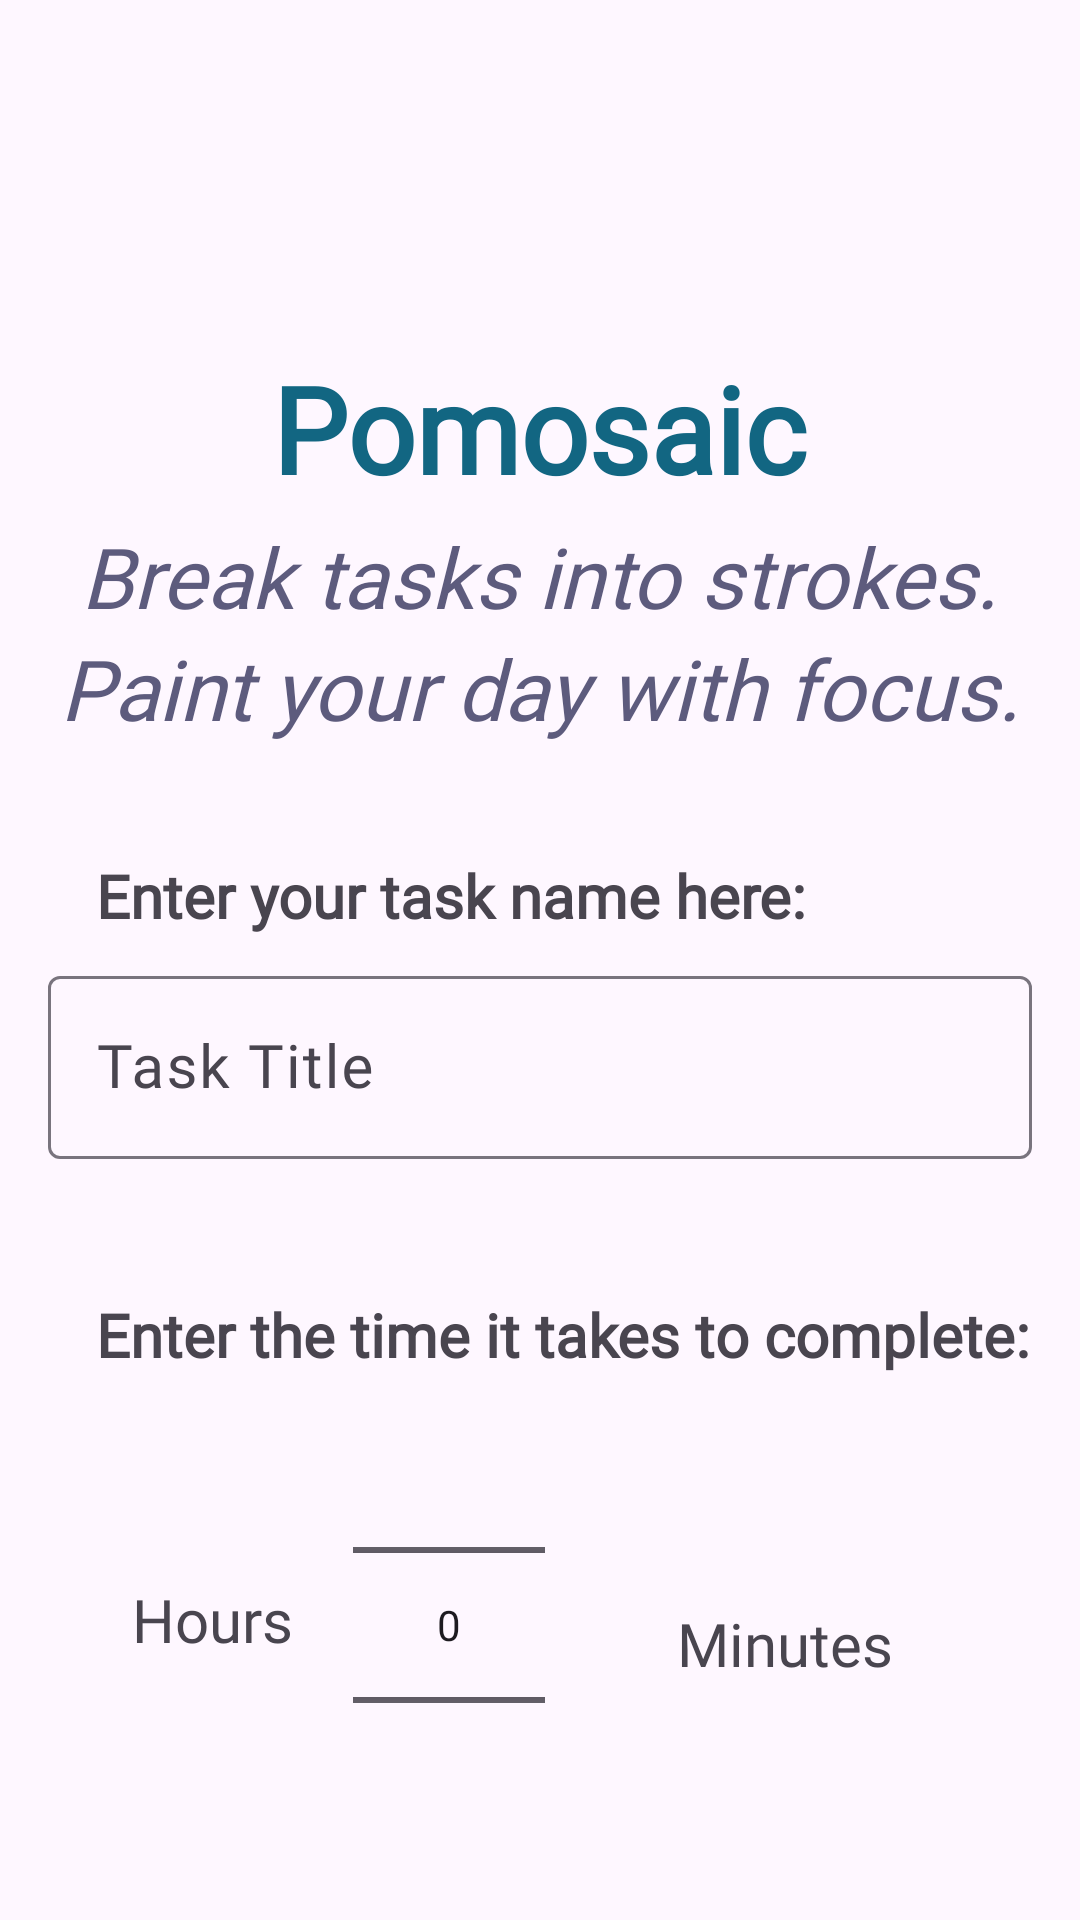

Android layout source for this screen:
<!-- AndroidManifest.xml: application theme Theme.Final -->
<!-- res/layout/content_main.xml -->
<FrameLayout xmlns:android="http://schemas.android.com/apk/res/android"
    xmlns:app="http://schemas.android.com/apk/res-auto"
    android:layout_width="match_parent"
    android:layout_height="match_parent">

    
    <ImageView
        android:layout_width="match_parent"
        android:layout_height="match_parent"
        android:src="@drawable/portraitbg"
        android:layout_marginTop="60dp"
        android:scaleType="centerCrop" />

    <androidx.core.widget.NestedScrollView
        android:layout_width="match_parent"
        android:layout_height="match_parent"
        android:fillViewport="true">
    <androidx.constraintlayout.widget.ConstraintLayout
        android:layout_width="match_parent"
        android:layout_height="match_parent"
        android:padding="16dp"
        app:layout_behavior="@string/appbar_scrolling_view_behavior">

        
        
        <TextView
            android:id="@+id/appTitle"
            android:layout_width="wrap_content"
            android:layout_height="wrap_content"
            android:text="Pomosaic"
            android:textSize="40sp"
            android:textStyle="bold"
            android:textColor="@color/md_theme_primary"
            android:fontFamily="@font/pencilfont"
            app:layout_constraintTop_toTopOf="parent"
            app:layout_constraintStart_toStartOf="parent"
            app:layout_constraintEnd_toEndOf="parent"
            android:layout_marginTop="100dp" />

        
        <TextView
            android:id="@+id/appSubtitleLine1"
            android:layout_width="wrap_content"
            android:layout_height="wrap_content"
            android:text="Break tasks into strokes."
            android:textColor="@color/md_theme_tertiary"
            android:fontFamily="@font/pencilfont"
            android:textSize="@dimen/medium_text_size"
            android:textStyle="italic"
            android:layout_marginTop="4dp"
            app:layout_constraintTop_toBottomOf="@id/appTitle"
            app:layout_constraintStart_toStartOf="parent"
            app:layout_constraintEnd_toEndOf="parent" />

        
        <TextView
            android:id="@+id/appSubtitleLine2"
            android:layout_width="wrap_content"
            android:layout_height="wrap_content"
            android:text="Paint your day with focus."
            android:textColor="@color/md_theme_tertiary"
            android:fontFamily="@font/pencilfont"
            android:textSize="@dimen/medium_text_size"
            android:textStyle="italic"
            android:layout_marginTop="0dp"
            app:layout_constraintTop_toBottomOf="@id/appSubtitleLine1"
            app:layout_constraintStart_toStartOf="parent"
            app:layout_constraintEnd_toEndOf="parent" />


        
        <TextView
            android:id="@+id/taskNamePrompt"
            android:layout_width="wrap_content"
            android:layout_height="wrap_content"
            android:layout_marginStart="16dp"
            android:layout_marginTop="37dp"
            android:text="Enter your task name here:"
            android:fontFamily="@font/pencilfont"
            android:textStyle="bold"
            android:textSize="20sp"
            app:layout_constraintStart_toStartOf="parent"
            app:layout_constraintTop_toBottomOf="@id/appSubtitleLine2" />

        
        <com.google.android.material.textfield.TextInputLayout
            android:id="@+id/input_text_layout"
            android:layout_width="0dp"
            android:layout_height="wrap_content"
            android:layout_marginTop="8dp"
            android:hint="Task Title"
            app:boxBackgroundMode="outline"
            app:layout_constraintEnd_toEndOf="parent"
            app:layout_constraintStart_toStartOf="parent"
            app:layout_constraintTop_toBottomOf="@id/taskNamePrompt">

            <com.google.android.material.textfield.TextInputEditText
                android:id="@+id/input_text"
                android:layout_width="match_parent"
                android:layout_height="wrap_content"
                android:inputType="text"
                android:fontFamily="@font/pencilfont"
                android:textColor="#040404"
                android:textSize="20sp" />
        </com.google.android.material.textfield.TextInputLayout>

        
        <TextView
            android:id="@+id/timePrompt"
            android:layout_width="wrap_content"
            android:layout_height="wrap_content"
            android:layout_marginStart="16dp"
            android:layout_marginTop="45dp"
            android:fontFamily="@font/pencilfont"
            android:text="Enter the time it takes to complete:"
            android:textStyle="bold"
            android:textSize="20sp"
            app:layout_constraintStart_toStartOf="parent"
            app:layout_constraintTop_toBottomOf="@id/input_text_layout" />

        
        <NumberPicker
            android:id="@+id/hour_picker"
            android:layout_width="wrap_content"
            android:layout_height="wrap_content"
            android:layout_marginStart="20dp"
            app:layout_constraintBottom_toBottomOf="@id/hours"
            app:layout_constraintStart_toEndOf="@id/hours"
            app:layout_constraintTop_toTopOf="@id/hours"
            app:layout_constraintVertical_bias="0.49" />

        
        <NumberPicker
            android:id="@+id/minute_picker"
            android:layout_width="wrap_content"
            android:layout_height="wrap_content"
            android:layout_marginStart="16dp"
            android:layout_marginEnd="32dp"
            app:layout_constraintBottom_toBottomOf="@id/minutes"
            app:layout_constraintEnd_toEndOf="parent"
            app:layout_constraintHorizontal_bias="0.695"
            app:layout_constraintStart_toEndOf="@id/minutes"
            app:layout_constraintTop_toTopOf="@id/minutes"
            app:layout_constraintVertical_bias="0.54" />

        
        <TextView
            android:id="@+id/hours"
            android:layout_width="wrap_content"
            android:layout_height="wrap_content"
            android:layout_marginStart="28dp"
            android:layout_marginTop="68dp"
            android:text="Hours"
            android:textSize="20sp"
            android:fontFamily="@font/pencilfont"
            app:layout_constraintStart_toStartOf="parent"
            app:layout_constraintTop_toBottomOf="@id/timePrompt" />

        <TextView
            android:id="@+id/minutes"
            android:layout_width="wrap_content"
            android:layout_height="wrap_content"
            android:layout_marginStart="44dp"
            android:layout_marginTop="8dp"
            android:text="Minutes"
            android:fontFamily="@font/pencilfont"
            android:textSize="20sp"
            app:layout_constraintStart_toEndOf="@id/hour_picker"
            app:layout_constraintTop_toTopOf="@id/hours" />

    </androidx.constraintlayout.widget.ConstraintLayout>
    </androidx.core.widget.NestedScrollView>
</FrameLayout>
<!-- resources referenced by this layout -->
<resources>
  <color name="md_theme_primary">#126682</color>
  <color name="md_theme_tertiary">#5D5B7D</color>
  <dimen name="medium_text_size">28sp</dimen>
  <style name="Theme.Final" parent="Base.Theme.Final" />
  <style name="Base.Theme.Final" parent="Theme.Material3.DayNight.NoActionBar">
          
          
      </style>
</resources>
